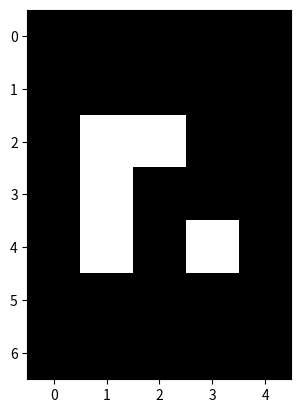

Here is the Python script that generated this plot:
import matplotlib.pyplot as plt
import numpy as np

def get_non_empty_bounds(image):
    """
    Given an image, determine the bounding-box that removes all empty pixels

    Params:
        image: np.array [H,W], image data as a numpy array

    Returns:
        tuple, (min_row, max_row, min_col, max_col)
    """

    # Create boolean masks for rows and cols, True if that row/col is not empty.
    non_empty_rows = np.any(image, axis=1)
    non_empty_cols = np.any(image, axis=0)

    # Use the boolean measks to find the min/max row/col that are not empty
    min_row = np.flatnonzero(non_empty_rows)[0]
    max_row = np.flatnonzero(non_empty_rows)[-1]
    min_col = np.flatnonzero(non_empty_cols)[0]
    max_col = np.flatnonzero(non_empty_cols)[-1]

    return (min_row, max_row, min_col, max_col)

def crop_non_empty_center(image, crop_height, crop_width):
    """
    Given an image and a desired crop size, crop the image around the center
    of the non-empty pixels.

    Params:
        image: np.array [H,W], image data as a numpy array
        crop_height: int, desired height of the crop
        crop_width: int, desired width of the crop

    Returns:
        np.array [crop_height, crop_width], the cropped image
    """
    bounds = get_non_empty_bounds(image)
    min_row, max_row, min_col, max_col = bounds

    # Calculate the center of the non-empty pixels
    non_empty_row_center = ( min_row + max_row ) // 2
    non_empty_col_center = ( min_col + max_col ) // 2

    # Use np.roll to move the center of the non-empty pixels to the center of the image
    im_center_row = int(image.shape[0] / 2)
    im_center_col = int(image.shape[1] / 2)
    row_shift = im_center_row - non_empty_row_center
    col_shift = im_center_col - non_empty_col_center
    image = np.roll(image, row_shift, axis=0)
    image = np.roll(image, col_shift, axis=1)

    # Crop the image around the center, using the desired crop size
    crop_min_row = im_center_row - (crop_height // 2)
    crop_max_row = crop_min_row + crop_height
    crop_min_col = im_center_col - (crop_width // 2)
    crop_max_col = crop_min_col + crop_width

    cropped_image = image[crop_min_row:crop_max_row, crop_min_col:crop_max_col]

    return cropped_image



if __name__ == '__main__':
    original = np.array([
        [0,0,0,0,0,0,0,0,],
        [0,0,1,1,0,0,0,0,],
        [0,0,1,0,0,0,0,0,],
        [0,0,1,0,1,0,0,0,],
        [0,0,0,0,0,0,0,0,],
        [0,0,0,0,0,0,0,0,],
        [0,0,0,0,0,0,0,0,],
    ])

    cropped = crop_non_empty_center(original, 7, 5)

    plt.imshow(original, cmap='gray')
    plt.show()
    plt.imshow(cropped, cmap='gray')
    plt.show()

